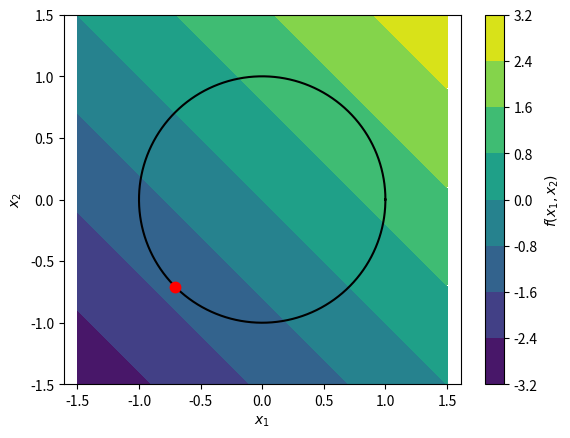

Reproduce this figure in Python. (Note: this script raises an exception after producing the figure.)
# -*- coding: utf-8 -*-
"""
Created on Thu Oct 28 08:35:57 2021

@author: Katharina Rath
"""

# constrained optimization
import numpy as np
import matplotlib.pyplot as plt
def f(x, y):
    return x + y

def g(x, y):
    return x**2 + y**2 - 1

xmin = -1.5
xmax = 1.5
t = np.linspace(0, 2*np.pi, 300)
xv = np.linspace(xmin, xmax, 100)
yv = np.linspace(xmin, xmax, 100)
Xv, Yv = np.meshgrid(xv, yv)
plt.figure()
plt.contourf(xv, yv, f(Xv, Yv))
plt.plot(np.cos(t), np.sin(t), 'k-')
plt.plot(-np.sqrt(2)/2, -np.sqrt(2)/2, 'r.', markersize = 15)
plt.xlabel(r'$x_1$')
plt.ylabel(r'$x_2$')
plt.xlim([xmin, xmax])
plt.ylim([xmin, xmax])
cbar = plt.colorbar()
cbar.set_label(r'$f(x_1, x_2)$')
plt.axis('equal')
plt.savefig('../figure_man/unit_circle.png')